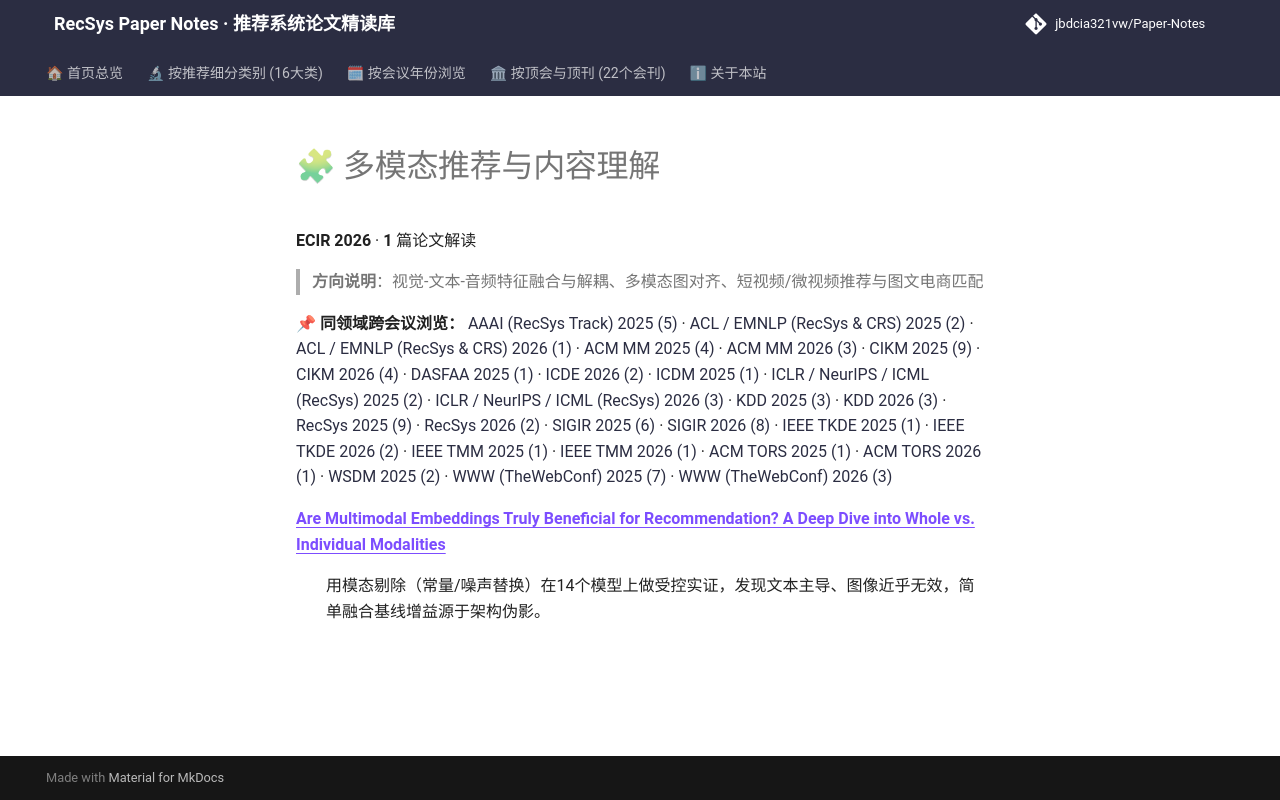

repository: jbdcia321vw/Paper-Notes · page: venues/ECIR/2026/multimodal_rec/index.html · generator: mkdocs

# 🧩 多模态推荐与内容理解

**ECIR 2026** · **1** 篇论文解读

> **方向说明**：视觉-文本-音频特征融合与解耦、多模态图对齐、短视频/微视频推荐与图文电商匹配

📌 **同领域跨会议浏览：** [AAAI (RecSys Track) 2025 (5)](../../../AAAI/2025/multimodal_rec/) · [ACL / EMNLP (RecSys & CRS) 2025 (2)](../../../ACL_EMNLP/2025/multimodal_rec/) · [ACL / EMNLP (RecSys & CRS) 2026 (1)](../../../ACL_EMNLP/2026/multimodal_rec/) · [ACM MM 2025 (4)](../../../ACM_MM/2025/multimodal_rec/) · [ACM MM 2026 (3)](../../../ACM_MM/2026/multimodal_rec/) · [CIKM 2025 (9)](../../../CIKM/2025/multimodal_rec/) · [CIKM 2026 (4)](../../../CIKM/2026/multimodal_rec/) · [DASFAA 2025 (1)](../../../DASFAA/2025/multimodal_rec/) · [ICDE 2026 (2)](../../../ICDE/2026/multimodal_rec/) · [ICDM 2025 (1)](../../../ICDM/2025/multimodal_rec/) · [ICLR / NeurIPS / ICML (RecSys) 2025 (2)](../../../ICLR_NeurIPS_ICML/2025/multimodal_rec/) · [ICLR / NeurIPS / ICML (RecSys) 2026 (3)](../../../ICLR_NeurIPS_ICML/2026/multimodal_rec/) · [KDD 2025 (3)](../../../KDD/2025/multimodal_rec/) · [KDD 2026 (3)](../../../KDD/2026/multimodal_rec/) · [RecSys 2025 (9)](../../../RecSys/2025/multimodal_rec/) · [RecSys 2026 (2)](../../../RecSys/2026/multimodal_rec/) · [SIGIR 2025 (6)](../../../SIGIR/2025/multimodal_rec/) · [SIGIR 2026 (8)](../../../SIGIR/2026/multimodal_rec/) · [IEEE TKDE 2025 (1)](../../../TKDE/2025/multimodal_rec/) · [IEEE TKDE 2026 (2)](../../../TKDE/2026/multimodal_rec/) · [IEEE TMM 2025 (1)](../../../TMM/2025/multimodal_rec/) · [IEEE TMM 2026 (1)](../../../TMM/2026/multimodal_rec/) · [ACM TORS 2025 (1)](../../../TORS/2025/multimodal_rec/) · [ACM TORS 2026 (1)](../../../TORS/2026/multimodal_rec/) · [WSDM 2025 (2)](../../../WSDM/2025/multimodal_rec/) · [WWW (TheWebConf) 2025 (7)](../../../WWW/2025/multimodal_rec/) · [WWW (TheWebConf) 2026 (3)](../../../WWW/2026/multimodal_rec/)

<dl>
<dt><strong><a href="are_multimodal_embeddings_truly_beneficial_for_recommendation_a_deep_dive_i/">Are Multimodal Embeddings Truly Beneficial for Recommendation? A Deep Dive into Whole vs. Individual Modalities</a></strong></dt>
<dd>
<p>用模态剔除（常量/噪声替换）在14个模型上做受控实证，发现文本主导、图像近乎无效，简单融合基线增益源于架构伪影。</p>
</dd>
</dl>
